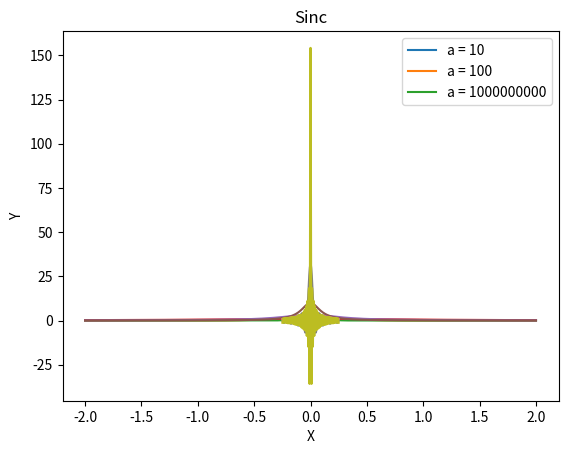

This chart was generated by the following Python code:
# # Dirac Delta function approximations

import numpy as np
import matplotlib.pyplot as plt

def deltagauss(x,b,sigma):
    arg=(-x**2/(2*sigma**2))
    num=np.exp(arg)
    den=sigma*np.sqrt(2*np.pi)
    delta=num/den
    return delta

def plotdeltagauss():
   x=np.linspace(-2,2,200)
   y1=deltagauss(x,0,1)
   y2=deltagauss(x,0,0.3)
   y3=deltagauss(x,0,0.1)
   plt.plot(x,y1,x,y2,x,y3)
   plt.legend(('$\sigma=1$','$\sigma=0.3$','$\sigma=0.1$'))
   plt.xlabel('X'); plt.ylabel('Y')
   plt.title('Gaussian-based Dirac $\delta$ function')
   plt.savefig('kimberDeltaGaussian.png')
   plt.show()

plotdeltagauss()

def lorentzian(x, epsilon):
    return(epsilon/(x**2 + epsilon**2))

def plotlorenztian():
   x=np.linspace(-2,2,200)
   y1=lorentzian(x,1)
   y2=lorentzian(x,0.3)
   y3=lorentzian(x,0.1)
   plt.plot(x,y1,x,y2,x,y3)
   plt.legend(('$\epsilon=1$','$\epsilon=0.3$','$\epsilon=0.1$'))
   plt.xlabel('X'); plt.ylabel('Y')
   plt.title('Lorenzian')
   plt.savefig('kimberlorentzian.png')
   plt.show()

plotlorenztian()

def sinc(x, a, b):
    return((1/np.pi) * (np.sin(a * (x - b)))/(x - b))

def plotsinc():
   x=np.linspace(-.25,.25,200)
   y1=sinc(x, 10, 0)
   y2=sinc(x, 100 , 0)
   y3=sinc(x, 1000000000, 0)
   plt.plot(x,y1,x,y2,x,y3)
   plt.legend(('a = 10','a = 100','a = 1000000000'))
   plt.xlabel('X'); plt.ylabel('Y')
   plt.title('Sinc')
   plt.savefig('kimbersinc.png')
   plt.show()

plotsinc()
